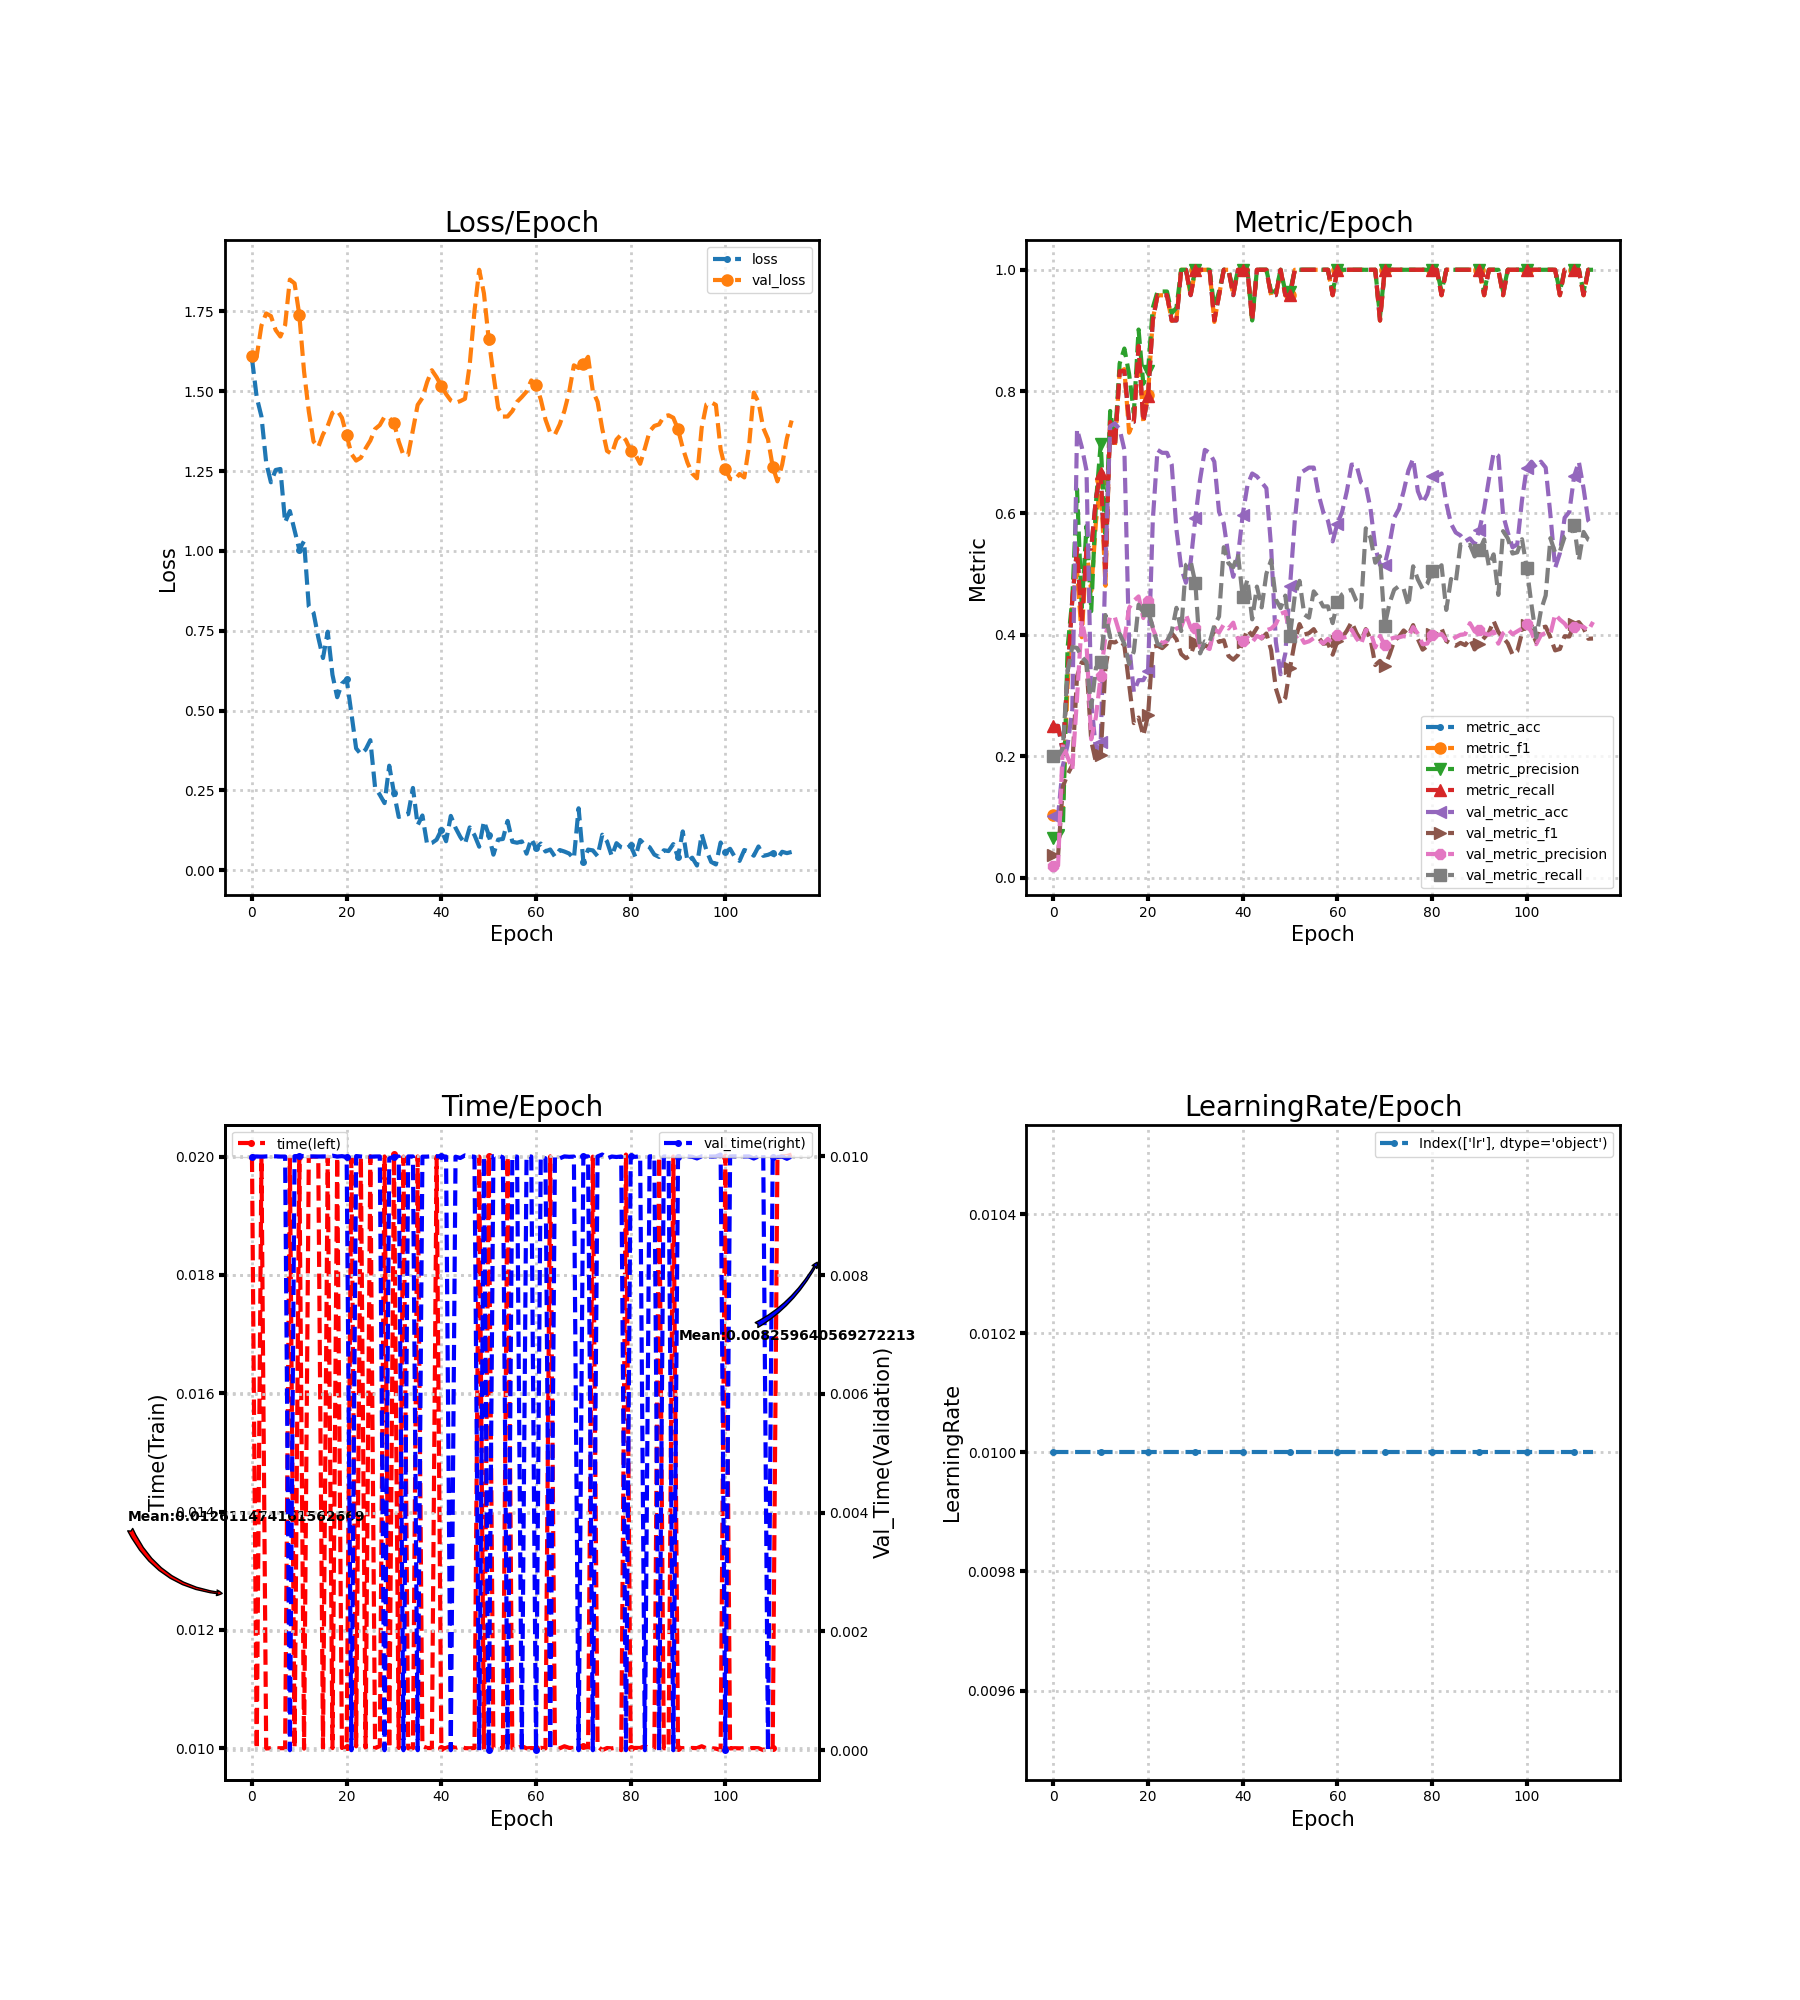

The table this chart was drawn from, first rows:
loss, metric_acc, metric_f1, metric_precision, metric_recall, time, lr, val_loss, val_metric_acc, val_metric_f1, val_metric_precision, val_metric_recall, val_time
1.602, 0.25, 0.1034, 0.06522, 0.25, 0.02, 0.01, 1.612, 0.1019, 0.037, 0.02039, 0.2, 0.009999
1.481, 0.25, 0.1034, 0.06522, 0.25, 0.009985, 0.01, 1.61, 0.1019, 0.037, 0.02039, 0.2, 0.01
1.421, 0.2083, 0.1136, 0.07812, 0.2083, 0.02, 0.01, 1.706, 0.1845, 0.15, 0.2206, 0.2133, 0.009996
1.277, 0.3333, 0.3168, 0.378, 0.3333, 0.009995, 0.01, 1.744, 0.2184, 0.1703, 0.199, 0.34, 0.01
1.215, 0.4583, 0.4526, 0.4583, 0.4583, 0.01, 0.01, 1.735, 0.2767, 0.1852, 0.1784, 0.38, 0.01
1.253, 0.5417, 0.506, 0.6389, 0.5417, 0.009999, 0.01, 1.692, 0.7379, 0.3319, 0.2958, 0.3781, 0.01
1.257, 0.4167, 0.3958, 0.4444, 0.4167, 0.01, 0.01, 1.671, 0.7087, 0.3547, 0.4229, 0.3637, 0.009999
1.089, 0.5417, 0.5398, 0.5786, 0.5417, 0.01, 0.01, 1.707, 0.6699, 0.3522, 0.3854, 0.3549, 0.009999
1.125, 0.5417, 0.4717, 0.4386, 0.5417, 0.02, 0.01, 1.85, 0.2913, 0.2251, 0.2279, 0.2805, 0.0
1.064, 0.625, 0.5857, 0.6179, 0.625, 0.01, 0.01, 1.838, 0.2087, 0.1905, 0.2653, 0.3457, 0.01001
1.004, 0.6667, 0.6537, 0.7143, 0.6667, 0.01999, 0.01, 1.739, 0.2233, 0.2014, 0.3323, 0.3557, 0.01001
1.031, 0.5, 0.4804, 0.5587, 0.5, 0.009993, 0.01, 1.562, 0.5146, 0.3465, 0.3981, 0.4323, 0.01001
0.8256, 0.75, 0.7561, 0.7679, 0.75, 0.01999, 0.01, 1.437, 0.7427, 0.3882, 0.4306, 0.396, 0.01
0.8062, 0.7083, 0.7107, 0.7179, 0.7083, 0.02, 0.01, 1.343, 0.7476, 0.3872, 0.4282, 0.3979, 0.01
0.7293, 0.8333, 0.8317, 0.8458, 0.8333, 0.02, 0.01, 1.325, 0.7379, 0.3918, 0.4025, 0.4015, 0.009999
0.6645, 0.8333, 0.8366, 0.8705, 0.8333, 0.01, 0.01, 1.365, 0.7039, 0.3819, 0.3917, 0.385, 0.01
0.7469, 0.75, 0.7321, 0.8286, 0.75, 0.02, 0.01, 1.392, 0.3835, 0.3183, 0.444, 0.3518, 0.01
0.6121, 0.75, 0.7505, 0.7646, 0.75, 0.01, 0.01, 1.432, 0.3058, 0.2546, 0.4557, 0.3725, 0.01001
0.5417, 0.875, 0.8723, 0.9018, 0.875, 0.01999, 0.01, 1.44, 0.3252, 0.2638, 0.4629, 0.4491, 0.009999
0.5844, 0.75, 0.7511, 0.8125, 0.75, 0.01, 0.01, 1.417, 0.3252, 0.2339, 0.4273, 0.4367, 0.01001
0.5982, 0.7917, 0.7939, 0.8333, 0.7917, 0.01002, 0.01, 1.362, 0.3398, 0.2671, 0.4553, 0.44, 0.009992
0.4912, 0.9167, 0.9188, 0.9375, 0.9167, 0.01997, 0.01, 1.304, 0.5874, 0.3802, 0.4097, 0.4124, 0.0
0.3815, 0.9583, 0.958, 0.9643, 0.9583, 0.01003, 0.01, 1.283, 0.7039, 0.3819, 0.3917, 0.385, 0.01001
0.3634, 0.9583, 0.958, 0.9643, 0.9583, 0.01999, 0.01, 1.292, 0.699, 0.3778, 0.3861, 0.3816, 0.01
0.3778, 0.9583, 0.958, 0.9643, 0.9583, 0.01001, 0.01, 1.321, 0.699, 0.3851, 0.3894, 0.3892, 0.009992
0.4072, 0.9167, 0.9161, 0.9286, 0.9167, 0.02, 0.01, 1.345, 0.6796, 0.4025, 0.4033, 0.4052, 0.009997
0.2595, 0.9167, 0.9188, 0.9375, 0.9167, 0.01, 0.01, 1.382, 0.5728, 0.3924, 0.41, 0.4441, 0.01
0.2362, 1.0, 1.0, 1.0, 1.0, 0.01003, 0.01, 1.394, 0.5097, 0.3682, 0.4128, 0.406, 0.01
0.21, 1.0, 1.0, 1.0, 1.0, 0.02, 0.01, 1.42, 0.4854, 0.3612, 0.4335, 0.5145, 0.0
0.3272, 0.9583, 0.958, 0.9643, 0.9583, 0.009994, 0.01, 1.416, 0.5194, 0.3666, 0.4117, 0.5208, 0.009967
0.2413, 1.0, 1.0, 1.0, 1.0, 0.02004, 0.01, 1.401, 0.5922, 0.3884, 0.4112, 0.4845, 0.009998
0.1666, 1.0, 1.0, 1.0, 1.0, 0.01, 0.01, 1.342, 0.6553, 0.3729, 0.3791, 0.3692, 0.01
0.1724, 1.0, 1.0, 1.0, 1.0, 0.02, 0.01, 1.299, 0.7039, 0.3822, 0.3806, 0.389, 0.0
0.1756, 1.0, 1.0, 1.0, 1.0, 0.009997, 0.01, 1.301, 0.699, 0.3794, 0.3764, 0.387, 0.01
0.2575, 0.9167, 0.9143, 0.9375, 0.9167, 0.009999, 0.01, 1.379, 0.6845, 0.4121, 0.4089, 0.4153, 0.01
0.141, 0.9583, 0.958, 0.9643, 0.9583, 0.02, 0.01, 1.457, 0.6019, 0.3881, 0.4035, 0.4299, 0.0
0.1713, 1.0, 1.0, 1.0, 1.0, 0.01004, 0.01, 1.479, 0.5825, 0.3908, 0.4168, 0.5438, 0.009997
0.08084, 1.0, 1.0, 1.0, 1.0, 0.01, 0.01, 1.529, 0.5291, 0.3649, 0.4102, 0.5172, 0.009997
0.08512, 0.9583, 0.958, 0.9643, 0.9583, 0.01, 0.01, 1.566, 0.4951, 0.3589, 0.4197, 0.5109, 0.01
0.09552, 1.0, 1.0, 1.0, 1.0, 0.02, 0.01, 1.544, 0.5291, 0.3665, 0.3931, 0.5323, 0.01
0.1259, 1.0, 1.0, 1.0, 1.0, 0.009995, 0.01, 1.517, 0.5971, 0.3879, 0.3895, 0.4622, 0.01
0.09058, 1.0, 1.0, 1.0, 1.0, 0.01, 0.01, 1.491, 0.6456, 0.4084, 0.3952, 0.4909, 0.009998
0.17, 0.9167, 0.9167, 0.9167, 0.9167, 0.01003, 0.01, 1.471, 0.665, 0.3986, 0.3875, 0.4252, 0.0
0.1326, 1.0, 1.0, 1.0, 1.0, 0.01, 0.01, 1.464, 0.6602, 0.4111, 0.398, 0.479, 0.009996
0.1044, 1.0, 1.0, 1.0, 1.0, 0.01003, 0.01, 1.469, 0.6505, 0.3937, 0.3943, 0.4449, 0.009974
0.08243, 1.0, 1.0, 1.0, 1.0, 0.01, 0.01, 1.476, 0.6408, 0.4019, 0.4073, 0.5002, 0.01002
0.1339, 0.9583, 0.958, 0.9643, 0.9583, 0.009999, 0.01, 1.584, 0.5437, 0.3747, 0.41, 0.5226, 0.01
0.1099, 0.9583, 0.958, 0.9643, 0.9583, 0.01, 0.01, 1.751, 0.3883, 0.3115, 0.4174, 0.4579, 0.009996
0.07352, 1.0, 1.0, 1.0, 1.0, 0.02, 0.01, 1.88, 0.335, 0.2865, 0.4344, 0.4436, 0.0
0.1532, 0.9583, 0.958, 0.9643, 0.9583, 0.009997, 0.01, 1.807, 0.3689, 0.2962, 0.4374, 0.4642, 0.009999
0.1113, 0.9583, 0.958, 0.9643, 0.9583, 0.02, 0.01, 1.664, 0.4806, 0.3456, 0.3995, 0.3982, 0.0
0.04854, 1.0, 1.0, 1.0, 1.0, 0.009997, 0.01, 1.553, 0.5874, 0.3885, 0.3946, 0.4644, 0.01001
0.09579, 1.0, 1.0, 1.0, 1.0, 0.00999, 0.01, 1.448, 0.665, 0.4174, 0.4002, 0.4885, 0.01001
0.09765, 1.0, 1.0, 1.0, 1.0, 0.01001, 0.01, 1.421, 0.6699, 0.4002, 0.3866, 0.4334, 0.009987
0.1543, 1.0, 1.0, 1.0, 1.0, 0.02, 0.01, 1.421, 0.6748, 0.4025, 0.3891, 0.4278, 0.0
0.08897, 1.0, 1.0, 1.0, 1.0, 0.009999, 0.01, 1.438, 0.6748, 0.4091, 0.3942, 0.4712, 0.01
0.08587, 1.0, 1.0, 1.0, 1.0, 0.009997, 0.01, 1.467, 0.6311, 0.3957, 0.3911, 0.4609, 0.009997
0.09005, 1.0, 1.0, 1.0, 1.0, 0.01003, 0.01, 1.482, 0.6019, 0.3851, 0.3856, 0.4464, 0.0
0.05173, 1.0, 1.0, 1.0, 1.0, 0.009997, 0.01, 1.499, 0.5874, 0.386, 0.3932, 0.4466, 0.01
0.0983, 0.9583, 0.958, 0.9643, 0.9583, 0.01, 0.01, 1.534, 0.5534, 0.3671, 0.3858, 0.419, 0.01
... 55 more rows
